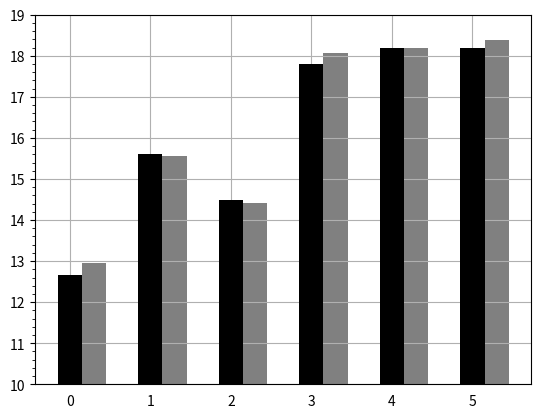

Python code for this plot: (Note: this script raises an exception after producing the figure.)
import numpy as np
import matplotlib.pyplot as plt

# data to plot
# t1 = [4.7964, 2.3750, 2.3777, 5.0906, 6.7970, 4.2739]  # light curves
# t2 = [4.7950, 2.37512, 2.3750, 5.0900, 6.8020, 4.2736]  # alcdef

a1 = [12.67, 15.61, 14.49, 17.81, 18.2, 18.2]
a2 = [12.9421, 15.555, 14.4118, 18.07277, 18.1931, 18.3856]
# create plot
fig, ax = plt.subplots()
bar_width = 0.30
X = np.arange(6)

p1 = plt.bar(X, a1, bar_width, color='k',
label='ALCDEF', zorder=3)

# The bar of second plot starts where the first bar ends
p2 = plt.bar(X + bar_width, a2, bar_width,
color='grey',
label='Light curve')

# plt.xlabel('Subject')
plt.ylim(10, 19)
plt.minorticks_on()
plt.tick_params(axis='x', which='both', bottom=False, top=False, labelbottom=True)
plt.grid(zorder=0)
plt.grid(b=True, which='major', color='gray', linestyle='-', linewidth=0.4)
plt.grid(b=True, which='minor', color='gray', linestyle='--', linewidth=0.2)
plt.ylabel('Hg [mag]', fontweight='bold')
plt.title('Absolute Magnitude Hg', fontsize=14, fontweight='bold')
plt.xticks(X + (bar_width/2), ('Ivar', '2000QL7', '1998TU3', '2001SG276', '2001UY4', '2003RP8'), fontsize=8)
plt.legend()

plt.tight_layout()
plt.savefig('Hg comparison.svg', dpi=1000)
plt.show()
